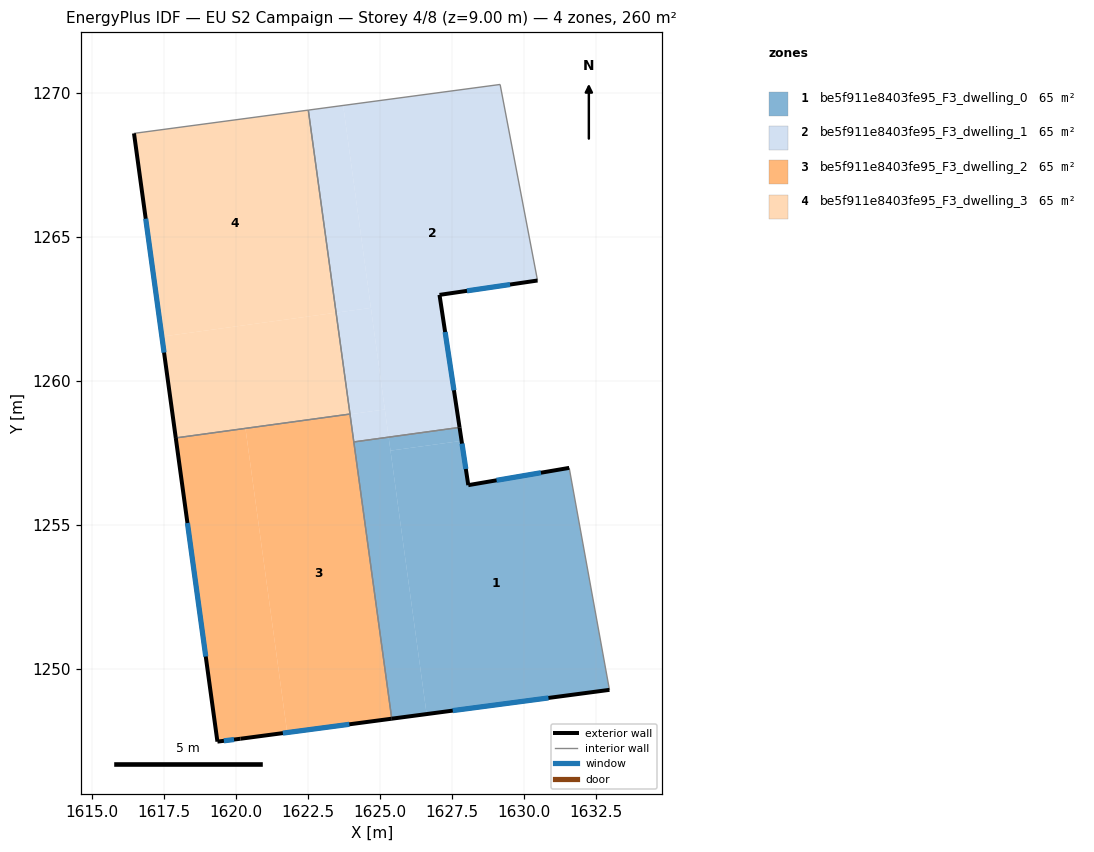
=== STOREY PLAN SPEC (per zone: floor XY polygon, exterior-wall plan segments, windows/doors) ===
zone 1: be5f911e8403fe95_F3_dwelling_0  (65.1 m²)
  floor: (1631.57, 1256.99) (1632.97, 1249.28) (1626.62, 1248.44) (1625.37, 1257.58) (1627.84, 1257.92) (1628.07, 1256.39)
  floor: (1625.30, 1258.05) (1626.62, 1248.44) (1625.41, 1248.28) (1624.09, 1257.89)
  floor: (1627.77, 1258.39) (1627.84, 1257.92) (1625.37, 1257.59) (1625.30, 1258.05)
  exterior wall: (1625.41, 1248.28) – (1632.97, 1249.28)  [7.6 m]
    window: (1627.53, 1248.56) – (1630.85, 1249.00)  [4.4 m²]
  exterior wall: (1628.07, 1256.39) – (1627.77, 1258.39)  [2.0 m]
    window: (1627.98, 1256.95) – (1627.85, 1257.83)  [1.2 m²]
  exterior wall: (1631.57, 1256.99) – (1628.07, 1256.39)  [3.6 m]
    window: (1630.59, 1256.82) – (1629.05, 1256.55)  [2.1 m²]
  interior walls: 3
zone 2: be5f911e8403fe95_F3_dwelling_1  (65.1 m²)
  floor: (1629.17, 1270.30) (1630.47, 1263.49) (1627.07, 1262.99) (1627.77, 1258.39) (1625.30, 1258.05) (1623.73, 1269.57)
  floor: (1624.69, 1262.54) (1625.17, 1259.01) (1623.96, 1258.85) (1623.48, 1262.37)
  floor: (1623.73, 1269.57) (1624.69, 1262.54) (1623.48, 1262.37) (1622.52, 1269.41)
  floor: (1625.17, 1259.01) (1625.30, 1258.05) (1624.09, 1257.89) (1623.96, 1258.85)
  exterior wall: (1627.07, 1262.99) – (1630.47, 1263.49)  [3.4 m]
    window: (1628.02, 1263.13) – (1629.52, 1263.35)  [2.0 m²]
  exterior wall: (1627.77, 1258.39) – (1627.07, 1262.99)  [4.7 m]
    window: (1627.57, 1259.68) – (1627.27, 1261.70)  [2.7 m²]
  interior walls: 5
zone 3: be5f911e8403fe95_F3_dwelling_2  (65.1 m²)
  floor: (1623.96, 1258.86) (1620.33, 1258.35) (1621.78, 1247.80) (1620.16, 1247.58) (1619.36, 1247.48) (1617.91, 1258.03)
  floor: (1623.96, 1258.86) (1625.41, 1248.28) (1621.78, 1247.80) (1620.33, 1258.35)
  exterior wall: (1620.16, 1247.58) – (1625.41, 1248.28)  [5.3 m]
    window: (1621.63, 1247.78) – (1623.94, 1248.08)  [3.1 m²]
  exterior wall: (1619.36, 1247.48) – (1620.16, 1247.58)  [0.8 m]
    window: (1619.58, 1247.51) – (1619.94, 1247.55)  [0.5 m²]
  exterior wall: (1617.91, 1258.03) – (1619.36, 1247.48)  [10.6 m]
    window: (1618.32, 1255.07) – (1618.95, 1250.44)  [6.2 m²]
  interior walls: 3
zone 4: be5f911e8403fe95_F3_dwelling_3  (65.1 m²)
  floor: (1623.48, 1262.37) (1623.96, 1258.86) (1617.91, 1258.03) (1617.43, 1261.54)
  floor: (1622.52, 1269.41) (1623.48, 1262.37) (1617.43, 1261.54) (1616.46, 1268.60)
  exterior wall: (1616.46, 1268.60) – (1617.91, 1258.03)  [10.7 m]
    window: (1616.87, 1265.64) – (1617.51, 1260.99)  [6.2 m²]
  interior walls: 3

=== DERIVED (storey summary) ===
Building: EU S2 Campaign
Storey: 4 of 8  (floor level z = 9.00 m)
Storey gross floor area: 260.3 m²
Zones on this storey: 4
  - be5f911e8403fe95_F3_dwelling_0: floor 65.1 m²; exterior wall 13.2 m (39.6 m²); 3 window(s) 7.7 m²; WWR 19.3%
  - be5f911e8403fe95_F3_dwelling_1: floor 65.1 m²; exterior wall 8.1 m (24.3 m²); 2 window(s) 4.7 m²; WWR 19.3%
  - be5f911e8403fe95_F3_dwelling_2: floor 65.1 m²; exterior wall 16.7 m (50.2 m²); 3 window(s) 9.7 m²; WWR 19.3%
  - be5f911e8403fe95_F3_dwelling_3: floor 65.1 m²; exterior wall 10.7 m (32.0 m²); 1 window(s) 6.2 m²; WWR 19.3%
Zone adjacency (shared interzone walls):
  - be5f911e8403fe95_F3_dwelling_0 ↔ be5f911e8403fe95_F3_dwelling_1
  - be5f911e8403fe95_F3_dwelling_0 ↔ be5f911e8403fe95_F3_dwelling_2
  - be5f911e8403fe95_F3_dwelling_1 ↔ be5f911e8403fe95_F3_dwelling_2
  - be5f911e8403fe95_F3_dwelling_1 ↔ be5f911e8403fe95_F3_dwelling_3
  - be5f911e8403fe95_F3_dwelling_2 ↔ be5f911e8403fe95_F3_dwelling_3